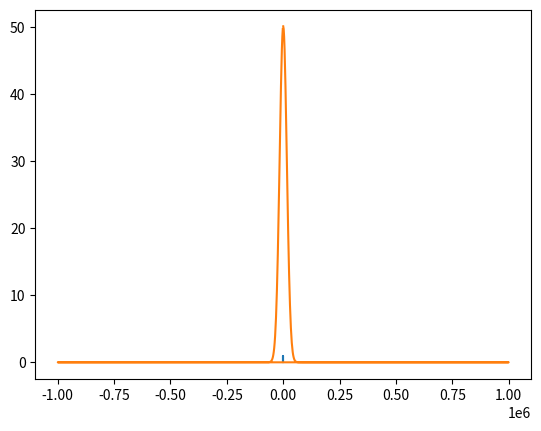

Write the Python code that produced this figure.
#PROGRAMA DEL EJERCICIO 1.2: FFT DE UNA GAUSSIANA

# Importar módulos
import numpy as np
import matplotlib.pyplot as plt

# Constantes
tini = 0          # Tiempo inicial
tfin = 500e-6     # Tiempo final
N = 1000+1        # Número de puntos
s0 = 10e-6        # Valor de la varianza
t0 = 10*s0        # Valor de la media

# Crear vector discreto de tiempo
t = np.linspace(tini, tfin, N) #Vector de tiempo que va de tini a tfin y tiene N puntos

# Calcular la gaussiana
gauss = np.exp( - np.power(t - t0, 2) / (2 * s0**2))

# Representar la gaussiana
plt.plot(t, gauss)
plt.show()

# Calcular la transformada rápida de Fourier
gaussfft = np.fft.fft(gauss)
freq = np.fft.fftfreq(t.shape[0], (tfin-tini)/N) #time step para adaptar las frecuencias a las unidades
# dt = t[1] - t[0]
# f = np.fft.fftfreq(t.shape)/dt

#plt.figure('')

# Representar la transformada de la gaussiana
plt.plot(freq, np.abs(gaussfft))
plt.show()

# Lineas pintas mal porque el plot une las entradas consecutivas
# Se puede arreglar con fftshift para ordenar las frecuencias

